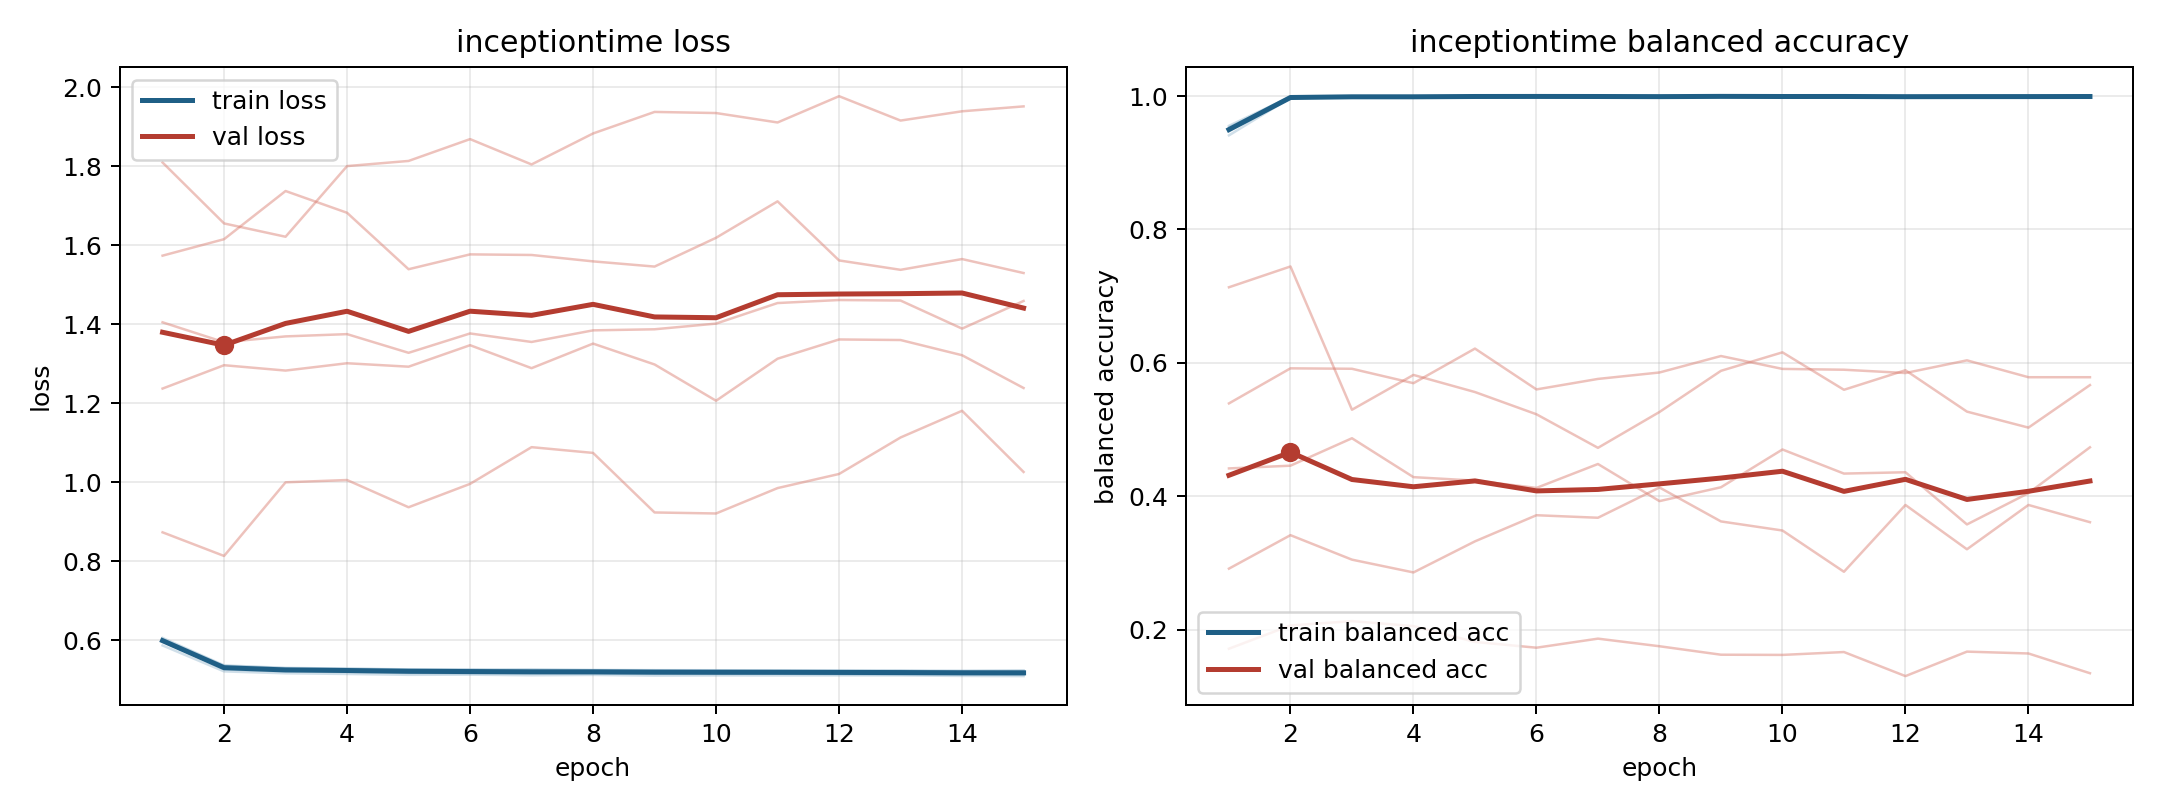

The table this chart was drawn from, first rows:
model, fold, epoch, train_loss, train_balanced_accuracy, val_loss, val_balanced_accuracy
inceptiontime, 1, 1, 0.6028, 0.9513, 1.574, 0.2916
inceptiontime, 1, 2, 0.5351, 0.9982, 1.615, 0.3418
inceptiontime, 1, 3, 0.5291, 0.999, 1.737, 0.3051
inceptiontime, 1, 4, 0.5279, 0.9987, 1.682, 0.2859
inceptiontime, 1, 5, 0.5255, 0.9995, 1.539, 0.3325
inceptiontime, 1, 6, 0.5261, 0.9993, 1.577, 0.3717
inceptiontime, 1, 7, 0.5266, 0.9991, 1.575, 0.3679
inceptiontime, 1, 8, 0.5248, 0.9992, 1.559, 0.4133
inceptiontime, 1, 9, 0.5242, 0.9994, 1.546, 0.3624
inceptiontime, 1, 10, 0.524, 0.999, 1.619, 0.3488
inceptiontime, 1, 11, 0.5236, 0.9994, 1.711, 0.2869
inceptiontime, 1, 12, 0.523, 0.9992, 1.561, 0.387
inceptiontime, 1, 13, 0.5235, 0.9992, 1.538, 0.3206
inceptiontime, 1, 14, 0.5225, 0.9993, 1.565, 0.3871
inceptiontime, 1, 15, 0.5223, 0.9996, 1.53, 0.3612
inceptiontime, 2, 1, 0.5867, 0.9554, 1.405, 0.5393
inceptiontime, 2, 2, 0.5211, 0.999, 1.354, 0.5919
inceptiontime, 2, 3, 0.5163, 0.9991, 1.369, 0.5912
inceptiontime, 2, 4, 0.5146, 0.9992, 1.375, 0.5696
inceptiontime, 2, 5, 0.5124, 0.9995, 1.328, 0.6215
inceptiontime, 2, 6, 0.5128, 0.9993, 1.377, 0.5602
inceptiontime, 2, 7, 0.5113, 0.9995, 1.355, 0.576
inceptiontime, 2, 8, 0.5122, 0.9991, 1.384, 0.5856
inceptiontime, 2, 9, 0.5103, 0.9996, 1.387, 0.6103
inceptiontime, 2, 10, 0.5108, 0.9994, 1.402, 0.591
inceptiontime, 2, 11, 0.5107, 0.9993, 1.454, 0.5898
inceptiontime, 2, 12, 0.5109, 0.9988, 1.461, 0.5848
inceptiontime, 2, 13, 0.5109, 0.999, 1.46, 0.6038
inceptiontime, 2, 14, 0.5097, 0.9989, 1.389, 0.5785
inceptiontime, 2, 15, 0.5092, 0.9998, 1.459, 0.5785
inceptiontime, 3, 1, 0.6009, 0.9411, 1.237, 0.4418
inceptiontime, 3, 2, 0.5261, 0.9975, 1.296, 0.4459
inceptiontime, 3, 3, 0.5211, 0.9987, 1.283, 0.4871
inceptiontime, 3, 4, 0.5196, 0.9991, 1.301, 0.4288
inceptiontime, 3, 5, 0.517, 0.9997, 1.292, 0.4235
inceptiontime, 3, 6, 0.5156, 0.9997, 1.347, 0.4126
inceptiontime, 3, 7, 0.516, 0.9992, 1.289, 0.4484
inceptiontime, 3, 8, 0.5156, 0.9993, 1.351, 0.3928
inceptiontime, 3, 9, 0.5146, 0.9995, 1.298, 0.4136
inceptiontime, 3, 10, 0.5145, 0.9995, 1.206, 0.4702
inceptiontime, 3, 11, 0.5149, 0.9993, 1.313, 0.4341
inceptiontime, 3, 12, 0.5139, 0.9992, 1.361, 0.4361
inceptiontime, 3, 13, 0.5128, 0.9995, 1.36, 0.3579
inceptiontime, 3, 14, 0.5131, 0.9995, 1.321, 0.4048
inceptiontime, 3, 15, 0.5123, 0.9995, 1.239, 0.4735
inceptiontime, 4, 1, 0.6059, 0.9475, 0.8732, 0.7134
inceptiontime, 4, 2, 0.5363, 0.997, 0.8133, 0.7445
inceptiontime, 4, 3, 0.53, 0.9989, 0.9998, 0.5298
inceptiontime, 4, 4, 0.528, 0.9983, 1.006, 0.582
inceptiontime, 4, 5, 0.5262, 0.9988, 0.9366, 0.5563
inceptiontime, 4, 6, 0.5248, 0.9993, 0.9958, 0.523
inceptiontime, 4, 7, 0.5231, 0.9997, 1.089, 0.4727
inceptiontime, 4, 8, 0.5237, 0.999, 1.074, 0.5264
inceptiontime, 4, 9, 0.524, 0.9993, 0.9234, 0.5881
inceptiontime, 4, 10, 0.523, 0.999, 0.9209, 0.6158
inceptiontime, 4, 11, 0.5229, 0.999, 0.9852, 0.5597
inceptiontime, 4, 12, 0.5218, 0.9992, 1.021, 0.589
inceptiontime, 4, 13, 0.5214, 0.9993, 1.113, 0.527
inceptiontime, 4, 14, 0.522, 0.9986, 1.181, 0.503
inceptiontime, 4, 15, 0.5233, 0.998, 1.026, 0.5668
... 15 more rows
